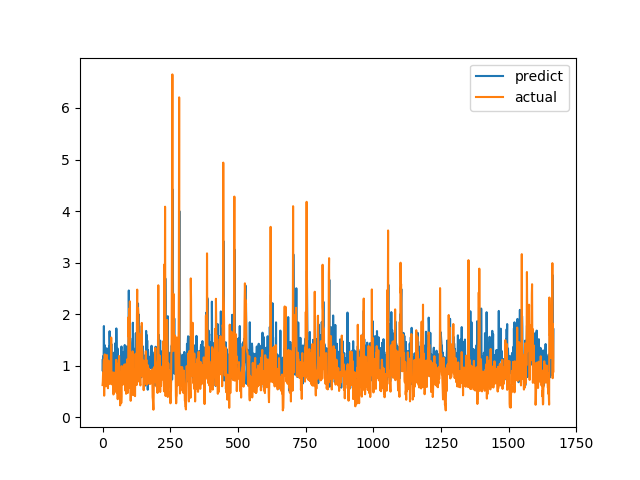

The file beside this chart, header and first rows:
predict, actual
0.9127, 0.6238
1.127, 0.6915
0.8453, 0.8558
1.188, 0.7094
1.143, 1.015
1.769, 1.116
1.076, 0.4183
1.404, 1.002
1.093, 1.219
1.279, 1.143
1.347, 0.6528
1.226, 0.6747
1.006, 0.601
0.9073, 0.6695
1.142, 0.6538
0.8199, 0.7814
1.336, 1.206
1.112, 0.8469
1.111, 0.8286
0.7734, 0.6482
0.9942, 0.5624
1.154, 0.7183
0.9548, 1.1
0.7012, 0.9542
1.377, 0.729
0.6822, 0.6694
1.669, 0.8631
1.353, 0.6465
1.427, 0.8223
1.115, 0.9236
1.247, 0.8301
0.9191, 1.067
1.393, 1.546
1.419, 0.6827
1.059, 0.6386
0.7085, 0.6464
0.922, 0.6881
0.9704, 0.7274
1.231, 0.65
0.7933, 0.8694
1.195, 0.4409
0.5564, 0.4519
1.176, 0.7575
0.9867, 0.4952
1.261, 0.6851
0.9432, 0.7244
1.027, 0.8654
1.028, 0.74
1.442, 0.8071
0.8175, 0.8204
0.8723, 1.114
1.723, 1.109
1.187, 0.4751
0.8569, 1.039
0.9919, 0.9458
1.338, 0.7878
1.214, 0.3505
0.9801, 0.9368
1.179, 0.9868
0.8608, 0.647
... 1,607 more rows
